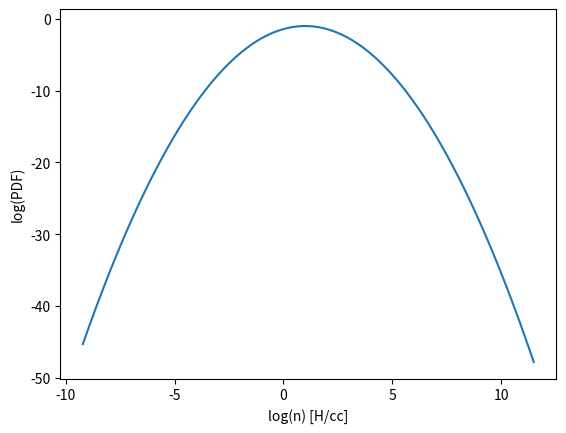

Write Python code to recreate this figure. (Note: this script raises an exception after producing the figure.)
'''# ---------------
# Code for plotting X_H2 vs log(n_H) for different values of Z, mach_no, and
# n_H_mean
# ---------------

import numpy as np
import matplotlib.pyplot as plt
from scipy.integrate import quad
import os

#function to generate the PDF
def make_pdf(x, x_mean, vel_disp):
    pdf = (1/np.sqrt(2*np.pi*(vel_disp**2))) * (np.exp(-0.5*(((x - x_mean)/vel_disp)**2)))
    return pdf

#function to calculate Jeans length
def calc_lambda_jeans(T_mean, n_H):
    K_b = 1.38064852e-16    # ergs K-1
    m_p = 1.672621777e-24   # g
    G = 6.67408e-8          # dyne cm^2 g^-2
    c_s = np.sqrt(K_b * T_mean / m_p)       # cm s^-1
    lambda_jeans_cm = c_s / np.sqrt(4* np.pi * G * n_H * m_p)        # cm
    return lambda_jeans_cm

#function to return optical depth
def calc_optical_depth(n_H, lambda_jeans_cm):
    kappa_dust = 1000       # cm^2 g^-1
    m_p = 1.672621777e-24   # g
    kappa = kappa_dust * m_p
    tau = kappa * n_H * lambda_jeans_cm
    return tau

def calc_num_LW(tau):
    rad_field_outside = 1.0     #in solar units
    num_LW = rad_field_outside * np.exp(-tau)
    return num_LW

def calc_X_H2(n_H, n_LW, Z):
    destruction_coeff = 1.7e-11
    creation_coeff = 2.5e-17    #cm3 s-1
    factor = (destruction_coeff * n_LW) / (creation_coeff * Z * n_H)
    X_H2 = 1 / (2 + factor)
    return X_H2

def calc_n_H2(n_H, X_H2):
    n_H2 = n_H * X_H2   #H2/cc
    return n_H2

def plot_X_H2_vs_x(X_H2, x, label, value):
    plt.plot(x, X_H2, label =(label + '= ' + str(value)))
    plt.xlabel('log(n_H)')
    plt.ylabel('X_H2')
    plt.legend()
    plt.grid(b=True, which='both', axis='both')
    plt.title('log(n_H) vs X_H2 - varying ' + label)

def plotting(x, pdf, lambda_jeans_cm, n_H, X_H2, X_H2_bar, tot_n_H_bar, tot_n_H2_bar):
    path = 'multiple_plots'
    os.makedirs(path, exist_ok=True)
    os.chdir(path)
    #plotting log(n) vs log(PDF)
    plt.plot(x, np.log(pdf))
    plt.xlabel('log(n) [H/cc]')
    plt.ylabel('log(PDF)')
    plt.grid(b=True, which='both', axis='both')
    plt.title('log(n) vs log(PDF)')
    #plt.savefig(os.path.join('XvslogPDF','image_%04d.png'.format()))
    plt.savefig('XvslogPDF.png'.format())
    plt.clf()

    #plotting log(n) vs PDF
    plt.plot(x, pdf)
    plt.xlabel('log(n) [H/cc]')
    plt.ylabel('PDF')
    plt.grid(b=True, which='both', axis='both')
    plt.title('log(n) vs PDF')
    #plt.savefig(os.path.join('XvsPDF','image_%04d.png'.format()))
    plt.savefig('XvsPDF.png'.format())
    plt.clf()

    #plotting log of Jeans length in cm log(lambda_jeans_cm) vs log(n)
    plt.plot(np.log(lambda_jeans_cm), x)
    plt.ylabel('log(n) [H/cc]')
    plt.xlabel('log(lambda_Jeans) [cm]')
    plt.grid(b=True, which='both', axis='both')
    plt.title('log(lambda_Jeans) vs log(n)')
    #plt.savefig(os.path.join('log(lambda_Jeans)vsX','image_%04d.png'.format()))
    plt.savefig('log(lambda_Jeans)vsX.png'.format())
    plt.clf()

    #plotting X_H2 vs log(n_H)
    plt.plot(x, X_H2)
    plt.xlabel('log(n_H) [H/cc]')
    plt.ylabel('X_H2')
    plt.grid(b=True, which='both', axis='both')
    plt.title('log(n_H) vs X_H2')
    #plt.savefig(os.path.join('log(n_H)vsX_H2','image_%04d.png'.format()))
    plt.savefig('log(n_H)vsX_H2.png'.format())
    plt.clf()

if __name__=='__main__':
    path = 'multiple_plots'
    os.makedirs(path, exist_ok=True)
    os.chdir(path)
    m_p = 1.672621777e-24  # g
    T_mean = 10.    #K
    mach_no_arr = np.array([1., 5., 10., 15., 20., 50., 100.])
    Z_arr = np.array([0.001, 0.01, 0.1, 1., 10., 100.])
    n_H_mean_arr = np.array([1e-1, 1, 1e1, 1e2, 1e3, 1e4])
    n_H_range = 100
    x_mean = 1
    pdf = np.zeros(100)
    x = np.zeros(100)
    lambda_jeans_cm = np.zeros(100)    # cm
    tau = np.zeros(100)     #optical depth
    n_LW = np.zeros(100)    #number of Lyman-Werner photons
    n_H2 = np.zeros(100)
    X_H2 = np.zeros(100)

    choice = [1, 2, 3]
    for ch in choice:
        value = 0
        label = ""
        if ch == 1:
            mach_no = 5
            vel_disp = np.sqrt(np.log(1 + ((0.3 * mach_no)**2))) #vel_disp in pdf
            n_H_mean = 100
            label = "Metallicity "
            for i in range(0, len(Z_arr)):
                Z = Z_arr[i]
                value = Z
                for l in range(1, n_H_range):
                    n_H = (np.logspace(-4, 5, 100) * l) # [H] cm^-3
                    x = np.log(n_H/n_H_mean)
                    pdf = make_pdf(x, x_mean, vel_disp)
                    lambda_jeans_cm = calc_lambda_jeans(T_mean, n_H)
                    tau = calc_optical_depth(n_H, lambda_jeans_cm)
                    n_LW = calc_num_LW(tau)
                    X_H2 = calc_X_H2(n_H, n_LW, Z)
                    n_H2 = calc_n_H2(n_H, X_H2)
                plot_X_H2_vs_x(X_H2, x, label, value)
            plt.savefig('XvslogPDF-diff Z.png'.format())
            plt.clf()

        elif ch == 2:
            Z = 1
            n_H_mean = 100
            label = "Mach no "
            for i in range(0, len(mach_no_arr)):
                mach_no = mach_no_arr[i]
                vel_disp = np.sqrt(np.log(1 + ((0.3 * mach_no)**2))) #vel_disp in pdf
                value = mach_no
                for l in range(1, n_H_range):
                    n_H = (np.logspace(-4, 5, 100) * l) # [H] cm^-3
                    x = np.log(n_H/n_H_mean)
                    pdf = make_pdf(x, x_mean, vel_disp)
                    lambda_jeans_cm = calc_lambda_jeans(T_mean, n_H)
                    tau = calc_optical_depth(n_H, lambda_jeans_cm)
                    n_LW = calc_num_LW(tau)
                    X_H2 = calc_X_H2(n_H, n_LW, Z)
                    n_H2 = calc_n_H2(n_H, X_H2)
                plot_X_H2_vs_x(X_H2, x, label, value)
            plt.savefig('XvslogPDF-diff Mach no.png'.format())
            plt.clf()


        elif ch == 3:
            mach_no = 5
            vel_disp = np.sqrt(np.log(1 + ((0.3 * mach_no)**2))) #vel_disp in pdf
            Z = 1
            label = "n_H_mean "
            for i in range(0, len(n_H_mean_arr)):
                n_H_mean = n_H_mean_arr[i] # [H] cm^-3
                value = n_H_mean
                for l in range(1, n_H_range):
                    n_H = (np.logspace(-4, 5, 100) * l) # [H] cm^-3
                    x = np.log(n_H/n_H_mean)
                    pdf = make_pdf(x, x_mean, vel_disp)
                    lambda_jeans_cm = calc_lambda_jeans(T_mean, n_H)
                    tau = calc_optical_depth(n_H, lambda_jeans_cm)
                    n_LW = calc_num_LW(tau)
                    X_H2 = calc_X_H2(n_H, n_LW, Z)
                    n_H2 = calc_n_H2(n_H, X_H2)
                plot_X_H2_vs_x(X_H2, x, label, value)
            plt.savefig('XvslogPDF-diff n_H_mean.png'.format())
            plt.clf()'''

#plotting(x, pdf, lambda_jeans_cm, n_H, X_H2, X_H2_bar, tot_n_H_bar, tot_n_H2_bar)


# ---------------
# Code using scipy to integrate n_H_bar to find tot_n_H_bar
# ---------------

import numpy as np
import matplotlib.pyplot as plt
from scipy.integrate import quad
import os

#function to generate the PDF
def make_pdf(x, x_mean, vel_disp):
    pdf = (1/np.sqrt(2*np.pi*(vel_disp**2))) * (np.exp(-0.5*(((x - x_mean)/vel_disp)**2)))
    return pdf

#function to calculate Jeans length
def calc_lambda_jeans(T_mean, n_H):
    K_b = 1.38064852e-16    # ergs K-1
    m_p = 1.672621777e-24   # g
    G = 6.67408e-8          # dyne cm^2 g^-2
    c_s = np.sqrt(K_b * T_mean / m_p)       # cm s^-1
    lambda_jeans_cm = c_s / np.sqrt(4* np.pi * G * n_H * m_p)        # cm
    return lambda_jeans_cm

#function to return optical depth
def calc_optical_depth(n_H, lambda_jeans_cm):
    kappa_dust = 1000       # cm^2 g^-1
    m_p = 1.672621777e-24   # g
    kappa = kappa_dust * m_p
    tau = kappa * n_H * lambda_jeans_cm
    return tau

def calc_num_LW(tau):
    rad_field_outside = 1.0     #in solar units
    num_LW = rad_field_outside * np.exp(-tau)
    return num_LW

def calc_X_H2(n_H, n_LW, Z):
    destruction_coeff = 1.7e-11
    creation_coeff = 2.5e-17    #cm3 s-1
    factor = (destruction_coeff * n_LW) / (creation_coeff * Z * n_H)
    X_H2 = 1 / (2 + factor)
    return X_H2

def calc_n_H2(n_H, X_H2):
    n_H2 = n_H * X_H2   #H2/cc
    return n_H2

def calc_tot_n_H_bar(n_H, n_H_bar):
    return n_H_bar

def calc_tot_n_H2_bar(n_H, n_H2_bar):
    return n_H2_bar

def plotting(x, pdf, lambda_jeans_cm, n_H, X_H2, X_H2_bar, tot_n_H_bar, tot_n_H2_bar):
    path = 'with_integration'
    os.makedirs(path, exist_ok=True)
    os.chdir(path)
    #plotting log(n) vs log(PDF)
    plt.plot(x, np.log(pdf))
    plt.xlabel('log(n) [H/cc]')
    plt.ylabel('log(PDF)')
    plt.grid(b=True, which='both', axis='both')
    plt.title('log(n) vs log(PDF)')
    #plt.savefig(os.path.join('XvslogPDF','image_%04d.png'.format()))
    plt.savefig('XvslogPDF.png'.format())
    plt.clf()

    #plotting log(n) vs PDF
    plt.plot(x, pdf)
    plt.xlabel('log(n) [H/cc]')
    plt.ylabel('PDF')
    plt.grid(b=True, which='both', axis='both')
    plt.title('log(n) vs PDF')
    #plt.savefig(os.path.join('XvsPDF','image_%04d.png'.format()))
    plt.savefig('XvsPDF.png'.format())
    plt.clf()

    #plotting log of Jeans length in cm log(lambda_jeans_cm) vs log(n)
    plt.plot(np.log(lambda_jeans_cm), x)
    plt.ylabel('log(n) [H/cc]')
    plt.xlabel('log(lambda_Jeans) [cm]')
    plt.grid(b=True, which='both', axis='both')
    plt.title('log(lambda_Jeans) vs log(n)')
    #plt.savefig(os.path.join('log(lambda_Jeans)vsX','image_%04d.png'.format()))
    plt.savefig('log(lambda_Jeans)vsX.png'.format())
    plt.clf()

    #plotting X_H2 vs log(n_H)
    plt.plot(x, X_H2)
    plt.xlabel('log(n_H) [H/cc]')
    plt.ylabel('X_H2')
    plt.grid(b=True, which='both', axis='both')
    plt.title('log(n_H) vs X_H2')
    #plt.savefig(os.path.join('log(n_H)vsX_H2','image_%04d.png'.format()))
    plt.savefig('log(n_H)vsX_H2.png'.format())
    plt.clf()

    #plotting log(tot_n_H_bar) vs X_H2_bar
    plt.plot(np.log(tot_n_H_bar), X_H2_bar)
    plt.xlabel('log(tot_n_H_bar) [H/cc]')
    plt.ylabel('X_H2_bar')
    plt.grid(b=True, which='both', axis='both')
    plt.title('log(tot_n_H_bar) vs X_H2_bar')
    #plt.savefig(os.path.join('n_HvsX_H2_bar','image_%04d.png'.format()))
    plt.savefig(os.path.join('log(tot_n_H_bar)vsX_H2_bar.png'.format()))
    plt.clf()


if __name__=='__main__':
    m_p = 1.672621777e-24  # g
    T_mean = 10.    #K
    mach_no = 5
    Z = 1
    n_H_mean = 100
    n_H_range = 100
    x_mean = 1
    vel_disp = np.sqrt(np.log(1 + ((0.3 * mach_no)**2))) #vel_disp in pdf
    pdf = np.zeros(100)
    x = np.zeros(100)
    lambda_jeans_cm = np.zeros(100)    # cm
    tau = np.zeros(100)     #optical depth
    n_LW = np.zeros(100)    #number of Lyman-Werner photons
    n_H2 = np.zeros(100)
    X_H2 = np.zeros(100)
    n_H_bar = np.zeros(100)
    n_H2_bar = np.zeros(100)
    n_H2_bar = np.zeros(100)
    X_H2_bar = np.zeros(100)
    tot_n_H_bar = np.zeros(100)
    tot_n_H2_bar = np.zeros(100)

    for i in range(1, n_H_range):
        n_H = (np.logspace(-4, 5, 100) * i) # [H] cm^-3
        x = np.log(n_H/n_H_mean)
        pdf = make_pdf(x, x_mean, vel_disp)
        lambda_jeans_cm = calc_lambda_jeans(T_mean, n_H)
        tau = calc_optical_depth(n_H, lambda_jeans_cm)
        n_LW = calc_num_LW(tau)
        X_H2 = calc_X_H2(n_H, n_LW, Z)
        n_H2 = calc_n_H2(n_H, X_H2)
        n_H_bar = n_H * pdf
        n_H2_bar = n_H * pdf * X_H2
        for k, item in enumerate(n_H2_bar):
            tot_n_H2_bar[k] = quad(calc_tot_n_H2_bar, -np.inf, np.inf, args=(n_H2_bar[k], ))[0]
        for l, item in enumerate(n_H_bar):
            tot_n_H_bar[l] = quad(calc_tot_n_H_bar, -np.inf, np.inf, args=(n_H_bar[l], ))[0]
        X_H2_bar =  tot_n_H_bar/tot_n_H2_bar

    plotting(x, pdf, lambda_jeans_cm, n_H, X_H2, X_H2_bar, tot_n_H_bar, tot_n_H2_bar)
